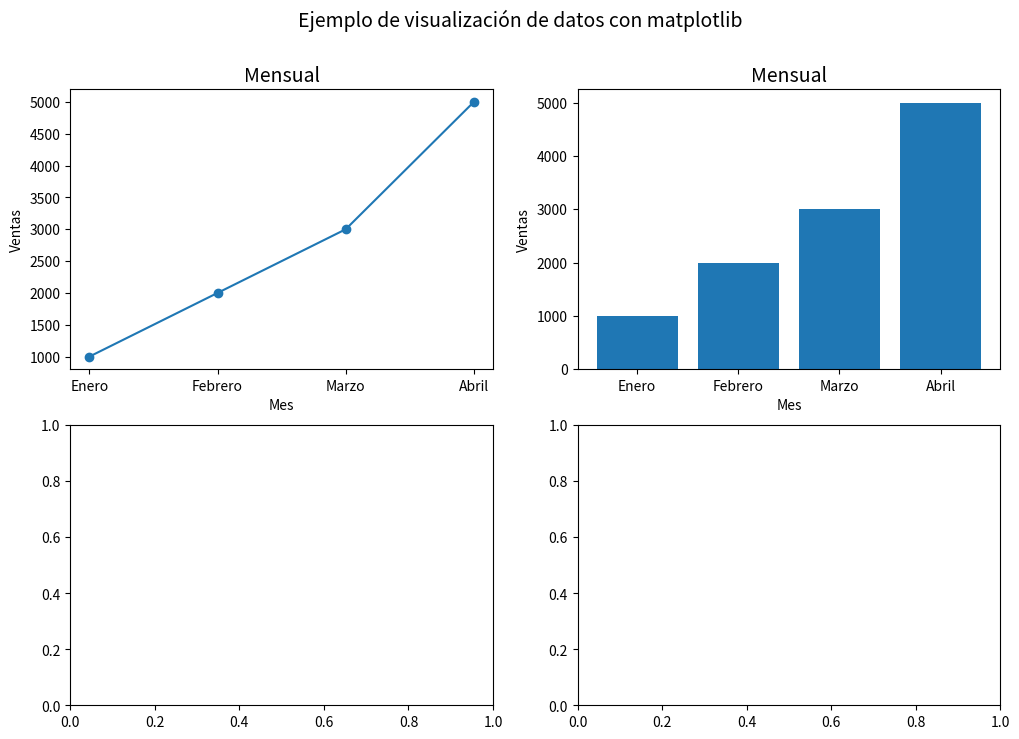

Source code (Python):
import matplotlib.pyplot as plt

# Crear una figurar con 4 espacios para gráficos
fig, axs = plt.subplots(2, 2, figsize=(12, 8))

# titulo general de toda la figura
fig.suptitle("Ejemplo de visualización de datos con matplotlib", fontsize=14)

# Grafico de lineas
meses = ["Enero", "Febrero", "Marzo", "Abril"]
ventas_mensuales = [1000, 2000, 3000, 5000]

axs[0, 0].plot(meses, ventas_mensuales, label="Mensual", marker="o")
axs[0, 0].set_title("Mensual", fontsize=14)
axs[0, 0].set_xlabel("Mes")
axs[0, 0].set_ylabel("Ventas")

# Grafico de barras
meses = ["Enero", "Febrero", "Marzo", "Abril"]
ventas_mensuales = [1000, 2000, 3000, 5000]

axs[0, 1].bar(meses, ventas_mensuales, label="Mensual")
axs[0, 1].set_title("Mensual", fontsize=14)
axs[0, 1].set_xlabel("Mes")
axs[0, 1].set_ylabel("Ventas")

fig.show()
# fig.savefig(
#     "Histograma de ventas.png",
#     bbox_inches="tight", )
